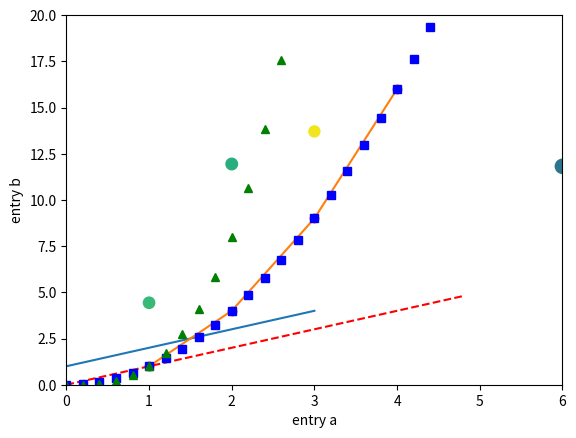
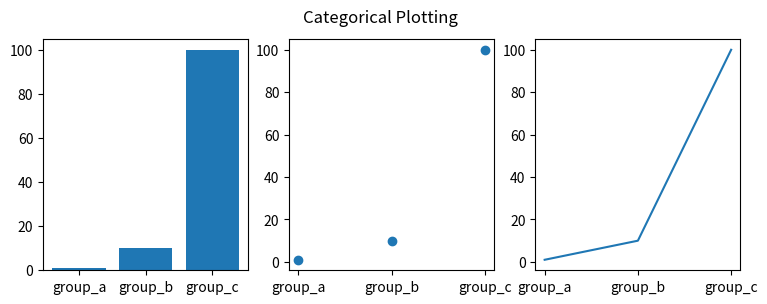
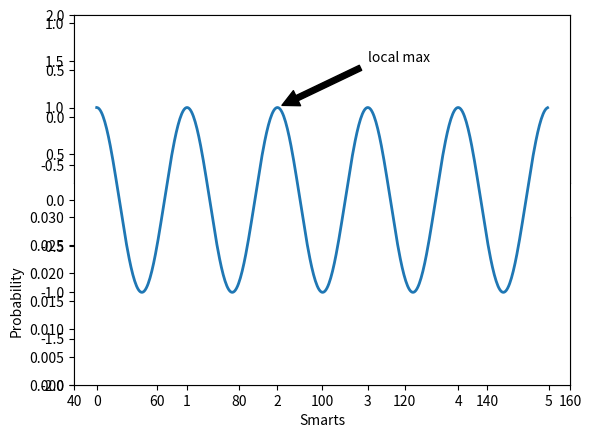
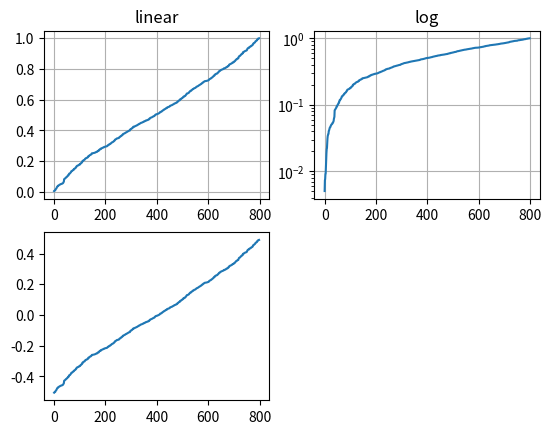

These charts were generated, in order, by the following Python code: (Note: this script raises an exception after producing the figures.)
import numpy as np
import matplotlib.pyplot as plt


# Intro to pyplot
plt.plot([1, 2, 3, 4])
plt.ylabel('some numbers')
plt.show()
plt.plot([1, 2, 3, 4], [1, 4, 9, 16])


# Formatting the style of your plot
plt.plot([1, 2, 3, 4], [1, 4, 9, 16], 'ro')
plt.axis([0, 6, 0, 20])
plt.show()

# evenly sampled time at 200ms intervals
t = np.arange(0., 5., 0.2)

# red dashes, blue squares and green triangles
plt.plot(t, t, 'r--', t, t**2, 'bs', t, t**3, 'g^')
plt.show()


# Plotting with keyword strings
data = {'a': np.arange(50),
        'c': np.random.randint(0, 50, 50),
        'd': np.random.randn(50)}
data['b'] = data['a'] + 10 * np.random.randn(50)
data['d'] = np.abs(data['d']) * 100

plt.scatter('a', 'b', c='c', s='d', data=data)
plt.xlabel('entry a')
plt.ylabel('entry b')
plt.show()

# Plotting with categorical variables
names = ['group_a', 'group_b', 'group_c']
values = [1, 10, 100]

plt.figure(figsize=(9, 3))

plt.subplot(131)
plt.bar(names, values)
plt.subplot(132)
plt.scatter(names, values)
plt.subplot(133)
plt.plot(names, values)
plt.suptitle('Categorical Plotting')
plt.show()


# Working with multiple figures and axes
def f(t):
    return np.exp(-t) * np.cos(2*np.pi*t)

t1 = np.arange(0.0, 5.0, 0.1)
t2 = np.arange(0.0, 5.0, 0.02)

plt.figure()
plt.subplot(211)
plt.plot(t1, f(t1), 'bo', t2, f(t2), 'k')

plt.subplot(212)
plt.plot(t2, np.cos(2*np.pi*t2), 'r--')
plt.show()


# Working with text
mu, sigma = 100, 15
x = mu + sigma * np.random.randn(10000)

# the histogram of the data
n, bins, patches = plt.hist(x, 50, density=1, facecolor='g', alpha=0.75)

plt.xlabel('Smarts')
plt.ylabel('Probability')
plt.title('Histogram of IQ')
plt.text(60, .025, r'$\mu=100,\ \sigma=15$')
plt.axis([40, 160, 0, 0.03])
plt.grid(True)
plt.show()

# Annotating text
ax = plt.subplot(111)

t = np.arange(0.0, 5.0, 0.01)
s = np.cos(2*np.pi*t)
line, = plt.plot(t, s, lw=2)

plt.annotate('local max', xy=(2, 1), xytext=(3, 1.5),
             arrowprops=dict(facecolor='black', shrink=0.05),
             )

plt.ylim(-2, 2)
plt.show()

# Logarithmic and other nonlinear axes
from matplotlib.ticker import NullFormatter  # useful for `logit` scale

# Fixing random state for reproducibility
np.random.seed(19680801)

# make up some data in the open interval (0, 1)
y = np.random.normal(loc=0.5, scale=0.4, size=1000)
y = y[(y > 0) & (y < 1)]
y.sort()
x = np.arange(len(y))

# plot with various axes scales
plt.figure()

# linear
plt.subplot(221)
plt.plot(x, y)
plt.yscale('linear')
plt.title('linear')
plt.grid(True)


# log
plt.subplot(222)
plt.plot(x, y)
plt.yscale('log')
plt.title('log')
plt.grid(True)


# symmetric log
plt.subplot(223)
plt.plot(x, y - y.mean())
plt.yscale('symlog', linthreshy=0.01)
plt.title('symlog')
plt.grid(True)

# logit
plt.subplot(224)
plt.plot(x, y)
plt.yscale('logit')
plt.title('logit')
plt.grid(True)
# Adjust the subplot layout, because the logit one may take more space
# than usual, due to y-tick labels like "1 - 10^{-3}"
plt.subplots_adjust(top=0.92, bottom=0.08, left=0.10, right=0.95, hspace=0.25,
                    wspace=0.35)

plt.show()


